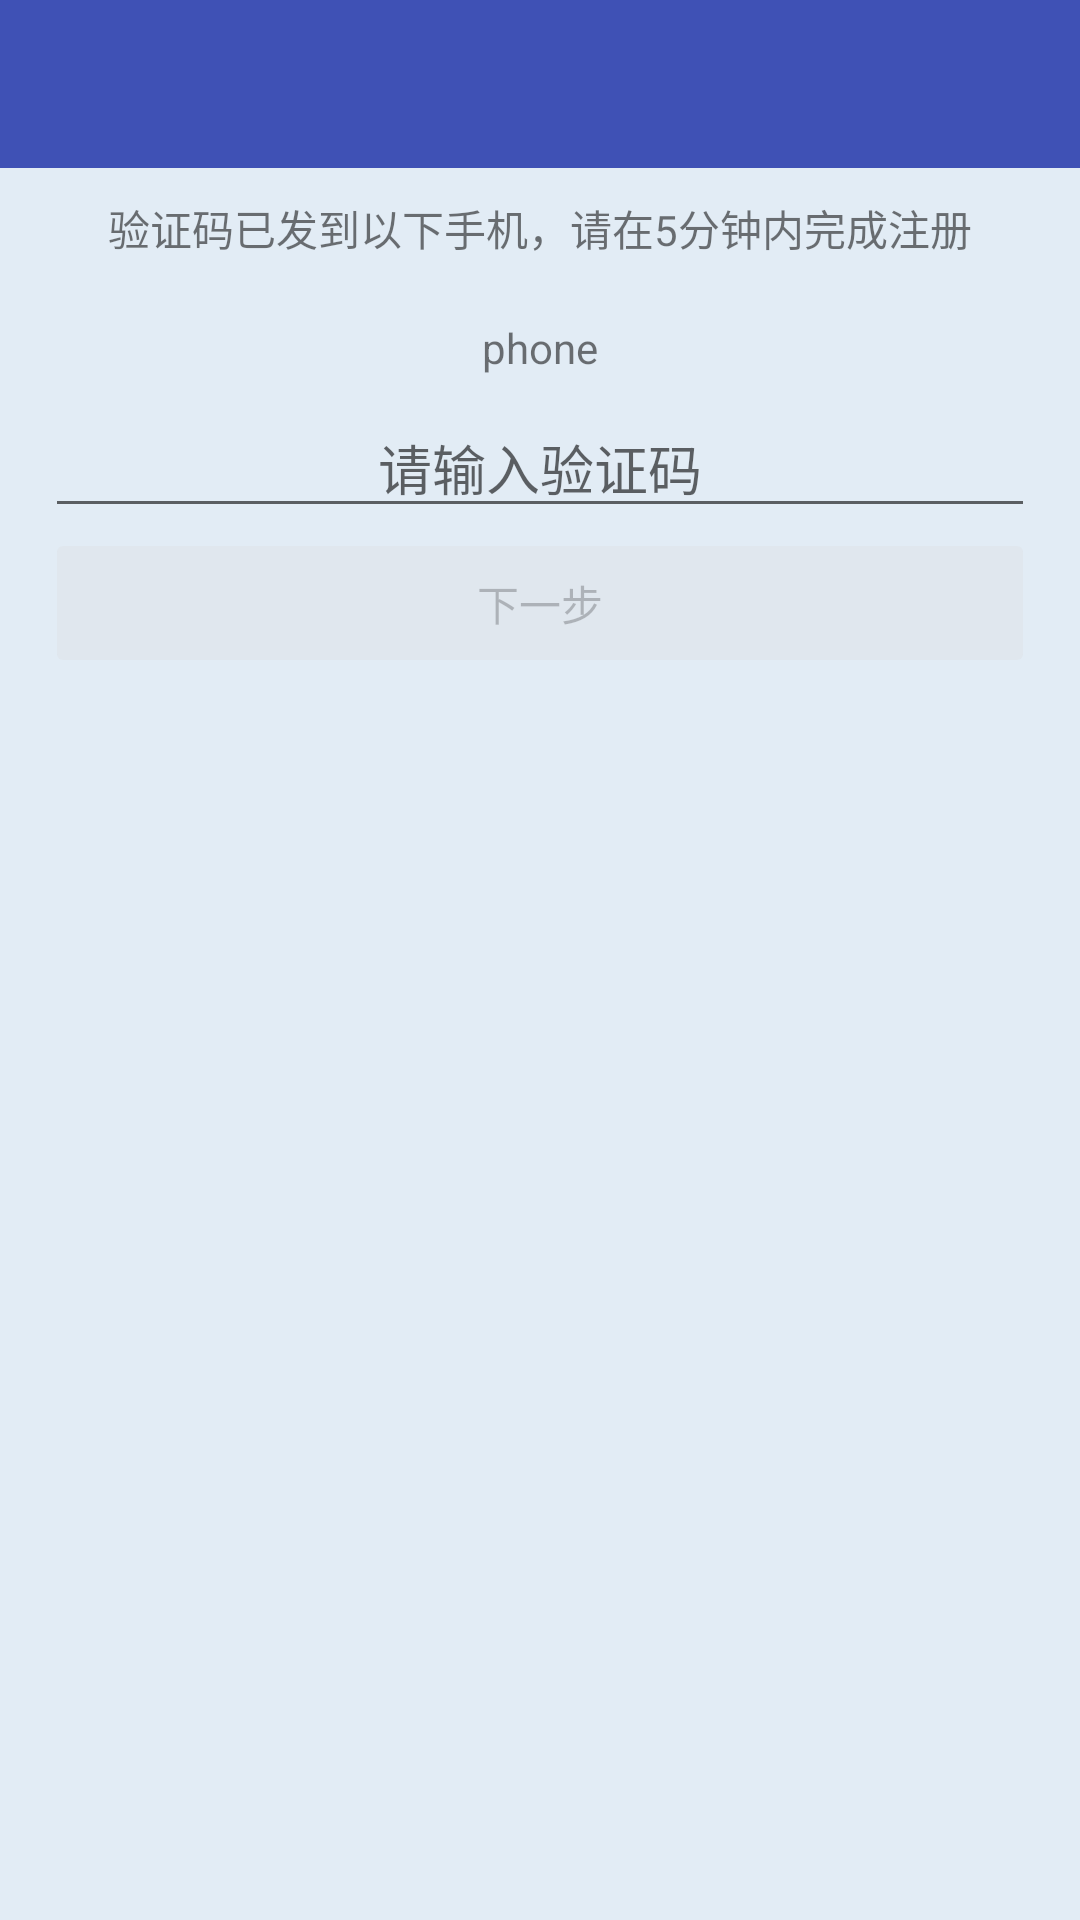

Android layout source for this screen:
<!-- AndroidManifest.xml: application theme AppTheme -->
<!-- res/layout/activity_validate.xml -->
<?xml version="1.0" encoding="utf-8"?>
<LinearLayout xmlns:android="http://schemas.android.com/apk/res/android"
    xmlns:tools="http://schemas.android.com/tools"
    xmlns:app="http://schemas.android.com/apk/res-auto"
    android:id="@+id/activity_validate"
    android:layout_width="match_parent"
    android:layout_height="match_parent"
    android:orientation="vertical"
    android:theme="@style/AppTheme.AppBarOverlay"
    android:paddingLeft="@dimen/activity_horizontal_margin"
    android:paddingRight="@dimen/activity_horizontal_margin"
    android:paddingTop="@dimen/activity_vertical_margin"
    android:background="@color/background"
    tools:context="com.example.administrator.testui7.Activity.ValidateActivity"
    >

    <android.support.v7.widget.Toolbar
        android:id="@+id/toolbar_validate"
        android:layout_width="match_parent"
        android:layout_height="wrap_content"
        android:background="@color/colorPrimary"
        app:popupTheme="@style/AppTheme.PopupOverlay" />

    <LinearLayout
        android:orientation="vertical"
        android:layout_width="match_parent"
        android:layout_height="match_parent"
        android:theme="@style/Theme.Design.Light"
        android:paddingLeft="15dp"
        android:paddingRight="15dp"
        >
        <TextView
            android:text="验证码已发到以下手机，请在5分钟内完成注册"
            android:layout_width="match_parent"
            android:layout_height="40dp"
            android:gravity="center"
            />
        <TextView
            android:text="phone"
            android:id="@+id/tv_phone"
            android:layout_width="match_parent"
            android:layout_height="40dp"
            android:gravity="center"
            />

        <EditText
            android:layout_width="match_parent"
            android:layout_height="40dp"
            android:inputType="number"
            android:hint="请输入验证码"
            android:gravity="center"
            android:id="@+id/et_validate" />

        <Button
            android:text="下一步"
            style="@style/Widget.AppCompat.Button.Colored"
            android:layout_width="match_parent"
            android:layout_height="50dp"
            android:enabled="false"
            android:id="@+id/btn_next" />
    </LinearLayout>
</LinearLayout>
<!-- resources referenced by this layout -->
<resources>
  <color name="background">#e2ecf5</color>
  <color name="colorPrimary">#3F51B5</color>
  <dimen name="activity_horizontal_margin">0dp</dimen>
  <dimen name="activity_vertical_margin">0dp</dimen>
  <style name="AppTheme.AppBarOverlay" parent="ThemeOverlay.AppCompat.Dark.ActionBar" />
  <style name="AppTheme.PopupOverlay" parent="ThemeOverlay.AppCompat.Light" />
  <style name="AppTheme" parent="Theme.AppCompat.Light.DarkActionBar">
          
          <item name="windowActionBar">false</item>
          <item name="windowNoTitle">true</item>
          <item name="colorPrimary">@color/colorPrimary</item>
          <item name="colorPrimaryDark">@color/colorPrimary</item>
          <item name="colorAccent">@color/colorAccent</item>
      </style>
  <color name="colorAccent">#FF4081</color>
</resources>
